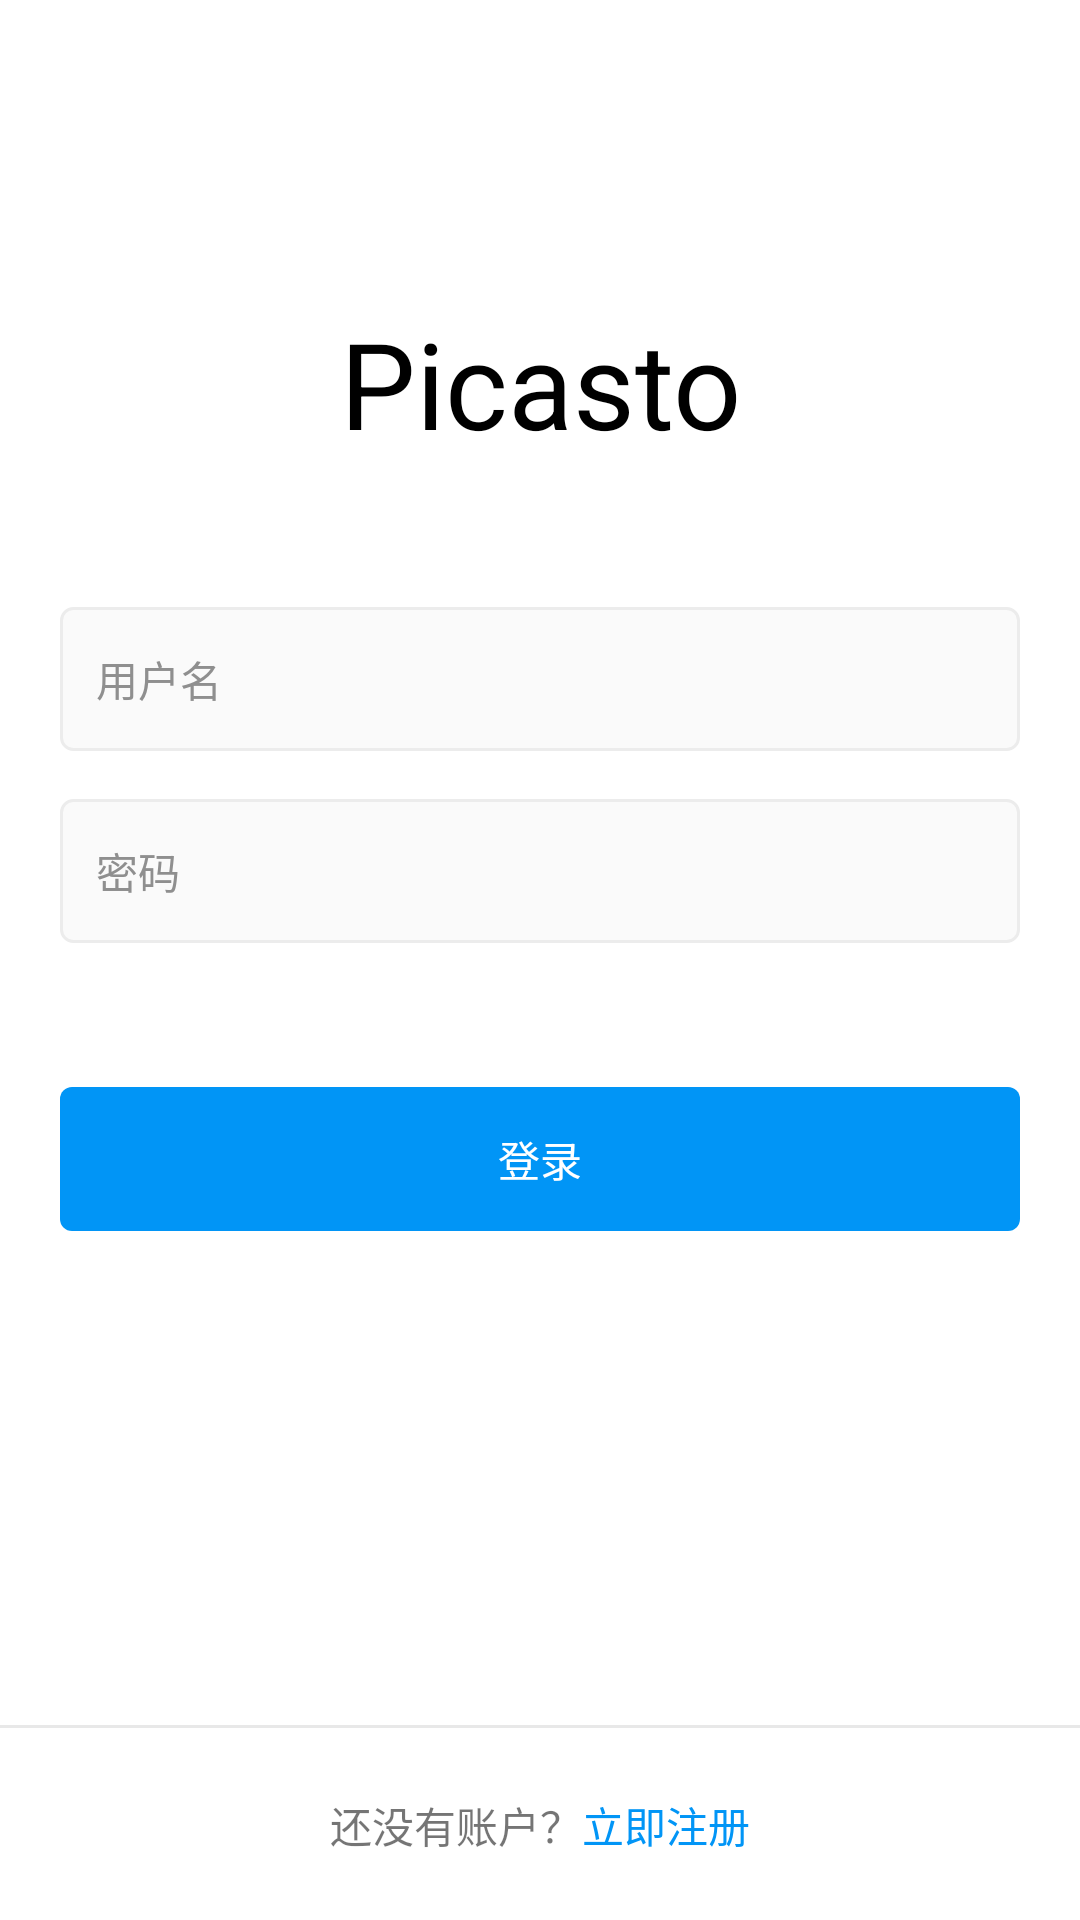

Reconstruct the res/layout file that produces this screen, plus the resources it refers to.
<!-- AndroidManifest.xml: application theme Theme.Picsto -->
<!-- res/layout/activity_login.xml -->
<?xml version="1.0" encoding="utf-8"?>
<androidx.constraintlayout.widget.ConstraintLayout xmlns:android="http://schemas.android.com/apk/res/android"
    xmlns:app="http://schemas.android.com/apk/res-auto"
    xmlns:tools="http://schemas.android.com/tools"
    android:layout_width="match_parent"
    android:layout_height="match_parent"
    tools:context=".LoginActivity">

    <EditText
        android:id="@+id/edit_login_user"
        android:layout_width="0dp"
        android:layout_height="48dp"
        android:layout_marginStart="20dp"
        android:layout_marginTop="48dp"
        android:layout_marginEnd="20dp"
        android:background="@drawable/login_edit_bg"
        android:ems="10"
        android:hint="@string/user"
        android:padding="@dimen/padding_edit"
        android:textColorHint="@color/text_secondary"
        android:textSize="@dimen/mid_text_size"
        app:layout_constraintBottom_toTopOf="@+id/edit_login_password"
        app:layout_constraintEnd_toEndOf="parent"
        app:layout_constraintHorizontal_bias="0.5"
        app:layout_constraintStart_toStartOf="parent"
        app:layout_constraintTop_toBottomOf="@+id/tv_appname" />

    <EditText
        android:id="@+id/edit_login_password"
        android:layout_width="0dp"
        android:layout_height="48dp"
        android:layout_marginTop="16dp"
        android:background="@drawable/login_edit_bg"
        android:ems="10"
        android:hint="@string/password"
        android:inputType="textPassword"
        android:padding="@dimen/padding_edit"
        android:textColorHint="@color/text_secondary"
        android:textSize="@dimen/mid_text_size"
        app:layout_constraintBottom_toTopOf="@+id/btn_login"
        app:layout_constraintEnd_toEndOf="@+id/edit_login_user"
        app:layout_constraintHorizontal_bias="0.5"
        app:layout_constraintStart_toStartOf="@+id/edit_login_user"
        app:layout_constraintTop_toBottomOf="@+id/edit_login_user" />

    <TextView
        android:id="@+id/btn_login"
        android:layout_width="0dp"
        android:layout_height="48dp"
        android:layout_marginTop="48dp"
        android:background="@drawable/main_button_bg"
        android:gravity="center"
        android:padding="@dimen/padding_edit"
        android:text="@string/login"
        android:textColor="@color/white"
        android:textSize="14sp"
        app:layout_constraintBottom_toTopOf="@+id/divider"
        app:layout_constraintEnd_toEndOf="@+id/edit_login_password"
        app:layout_constraintHorizontal_bias="0.5"
        app:layout_constraintStart_toStartOf="@+id/edit_login_password"
        app:layout_constraintTop_toBottomOf="@+id/edit_login_password" />

    <TextView
        android:id="@+id/tv_appname"
        android:layout_width="wrap_content"
        android:layout_height="wrap_content"
        android:text="@string/app_name"
        android:textColor="@color/black"
        android:textSize="@dimen/login_appname_size"
        app:layout_constraintBottom_toTopOf="@+id/edit_login_user"
        app:layout_constraintEnd_toEndOf="parent"
        app:layout_constraintHorizontal_bias="0.5"
        app:layout_constraintStart_toStartOf="parent"
        app:layout_constraintTop_toTopOf="parent"
        app:layout_constraintVertical_bias="0.38"
        app:layout_constraintVertical_chainStyle="packed" />

    <View
        android:id="@+id/divider"
        android:layout_width="0dp"
        android:layout_height="1dp"
        android:layout_marginBottom="64dp"
        android:background="@color/grey_100"
        app:layout_constraintBottom_toBottomOf="parent"
        app:layout_constraintEnd_toEndOf="parent"
        app:layout_constraintStart_toStartOf="parent" />

    <TextView
        android:id="@+id/textView5"
        android:layout_width="wrap_content"
        android:layout_height="wrap_content"
        android:text="@string/register_now"
        android:textColor="@color/blue_100"
        app:layout_constraintBottom_toBottomOf="parent"
        app:layout_constraintEnd_toEndOf="parent"
        app:layout_constraintHorizontal_bias="0.5"
        app:layout_constraintStart_toEndOf="@+id/textView4"
        app:layout_constraintTop_toBottomOf="@+id/divider"
        app:layout_constraintVertical_bias="0.511" />

    <TextView
        android:id="@+id/textView4"
        android:layout_width="wrap_content"
        android:layout_height="wrap_content"
        android:text="@string/have_no_account"
        app:layout_constraintBottom_toBottomOf="parent"
        app:layout_constraintEnd_toStartOf="@+id/textView5"
        app:layout_constraintHorizontal_bias="0.5"
        app:layout_constraintHorizontal_chainStyle="packed"
        app:layout_constraintStart_toStartOf="parent"
        app:layout_constraintTop_toBottomOf="@+id/divider"
        app:layout_constraintVertical_bias="0.511" />

</androidx.constraintlayout.widget.ConstraintLayout>
<!-- resources referenced by this layout -->
<resources>
  <color name="black">#FF000000</color>
  <color name="blue_100">#0195F6</color>
  <color name="grey_100">#E8E8E8</color>
  <color name="text_secondary">#8F8F8F</color>
  <color name="white">#FFFFFFFF</color>
  <dimen name="login_appname_size">40sp</dimen>
  <dimen name="mid_text_size">14sp</dimen>
  <dimen name="padding_edit">12dp</dimen>
  <!-- drawable login_edit_bg (drawable) -->
  <?xml version="1.0" encoding="utf-8"?>
  <shape xmlns:android="http://schemas.android.com/apk/res/android"
      android:shape="rectangle">
      
      <solid android:color="@color/edit_bg"/>
      <stroke android:width="1dp" android:color="@color/edit_border"/>
      
      <corners android:radius="4dp" />
  </shape>
  <!-- drawable main_button_bg (drawable) -->
  <?xml version="1.0" encoding="utf-8"?>
  <shape xmlns:android="http://schemas.android.com/apk/res/android"
      android:shape="rectangle">
  
      <solid android:color="@color/blue_100"/>
  
      <corners android:radius="4dp"/>
  </shape>
  <string name="app_name">Picasto</string>
  <string name="have_no_account">还没有账户？</string>
  <string name="login">登录</string>
  <string name="password">密码</string>
  <string name="register_now">立即注册</string>
  <string name="user">用户名</string>
  <style name="Theme.Picsto" parent="Theme.MaterialComponents.Light">
          
          <item name="colorPrimary">@color/white</item>
          <item name="colorPrimaryVariant">@color/grey_100</item>
          <item name="colorOnPrimary">@color/black</item>
          
          <item name="colorSecondary">@color/blue_100</item>
          <item name="colorSecondaryVariant">@color/blue_100</item>
          <item name="colorOnSecondary">@color/white</item>
          
          <item name="android:statusBarColor" tools:targetApi="l">?attr/colorPrimaryVariant</item>
          
      </style>
  <color name="edit_bg">#FAFAFA</color>
  <color name="edit_border">#ECECEC</color>
</resources>
